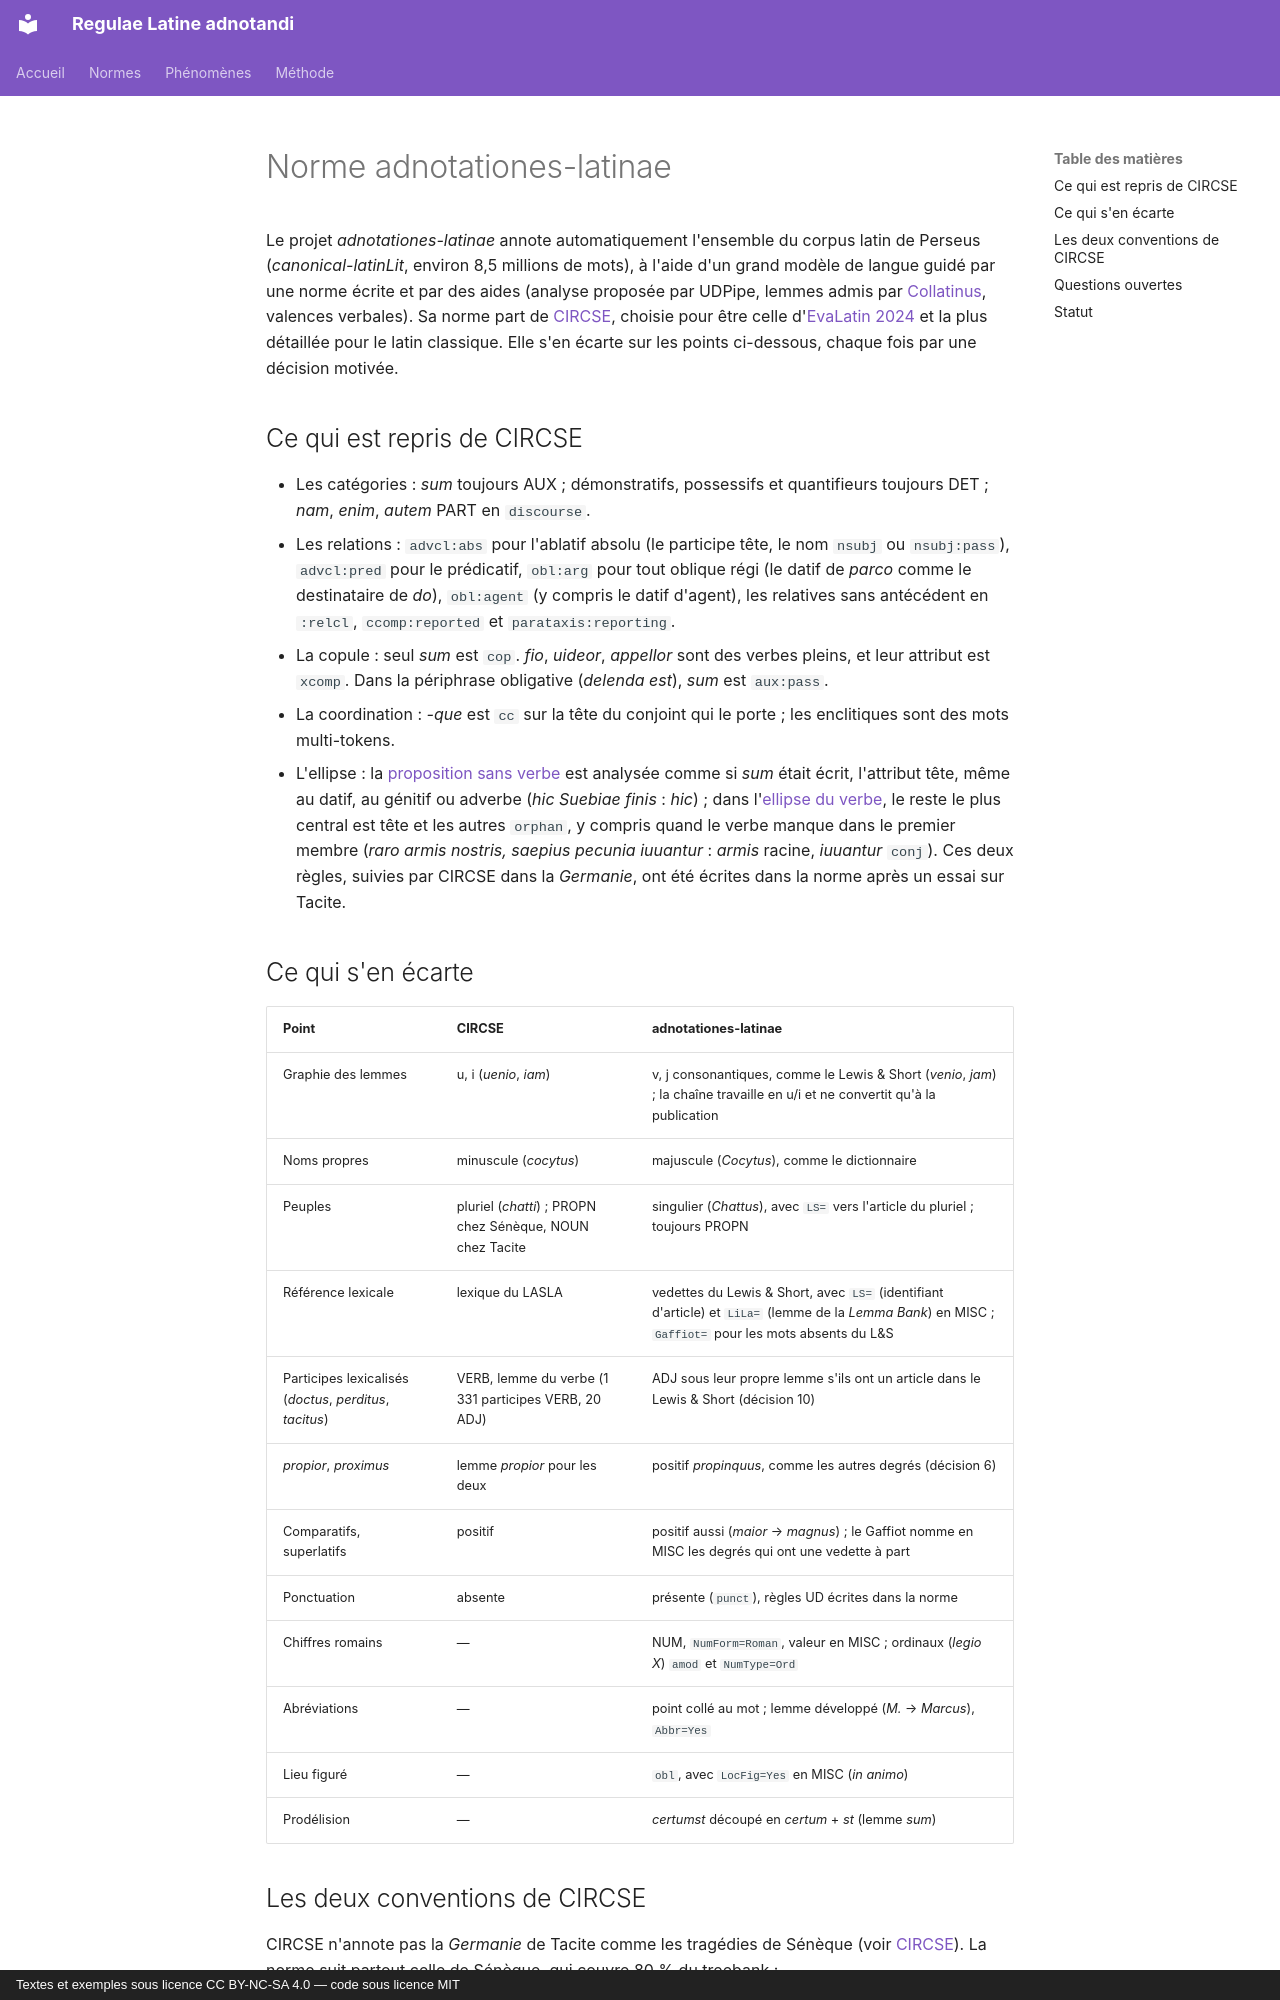

repository: jderet/regulae-latine-adnotandi · page: normes/adnotationes.fr/index.html · generator: mkdocs · copyright: Textes et exemples sous licence CC BY-NC-SA 4.0 — code sous licence MIT

# Norme adnotationes-latinae

Le projet *adnotationes-latinae* annote automatiquement l'ensemble du corpus latin de Perseus (*canonical-latinLit*, environ 8,5 millions de mots), à l'aide d'un grand modèle de langue guidé par une norme écrite et par des aides (analyse proposée par UDPipe, lemmes admis par [Collatinus](collatinus.md), valences verbales). Sa norme part de [CIRCSE](circse.md), choisie pour être celle d'[EvaLatin 2024](evalatin.md) et la plus détaillée pour le latin classique. Elle s'en écarte sur les points ci-dessous, chaque fois par une décision motivée.

## Ce qui est repris de CIRCSE

- Les catégories : *sum* toujours AUX ; démonstratifs, possessifs et quantifieurs toujours DET ; *nam*, *enim*, *autem* PART en `discourse`.
- Les relations : `advcl:abs` pour l'ablatif absolu (le participe tête, le nom `nsubj` ou `nsubj:pass`), `advcl:pred` pour le prédicatif, `obl:arg` pour tout oblique régi (le datif de *parco* comme le destinataire de *do*), `obl:agent` (y compris le datif d'agent), les relatives sans antécédent en `:relcl`, `ccomp:reported` et `parataxis:reporting`.
- La copule : seul *sum* est `cop`. *fio*, *uideor*, *appellor* sont des verbes pleins, et leur attribut est `xcomp`. Dans la périphrase obligative (*delenda est*), *sum* est `aux:pass`.
- La coordination : *-que* est `cc` sur la tête du conjoint qui le porte ; les enclitiques sont des mots multi-tokens.
- L'ellipse : la [proposition sans verbe](../phaenomena/sine-verbo.md) est analysée comme si *sum* était écrit, l'attribut tête, même au datif, au génitif ou adverbe (*hic Suebiae finis* : *hic*) ; dans l'[ellipse du verbe](../phaenomena/ellipsis.md), le reste le plus central est tête et les autres `orphan`, y compris quand le verbe manque dans le premier membre (*raro armis nostris, saepius pecunia iuuantur* : *armis* racine, *iuuantur* `conj`). Ces deux règles, suivies par CIRCSE dans la *Germanie*, ont été écrites dans la norme après un essai sur Tacite.

## Ce qui s'en écarte

| Point | CIRCSE | adnotationes-latinae |
|---|---|---|
| Graphie des lemmes | u, i (*uenio*, *iam*) | v, j consonantiques, comme le Lewis & Short (*venio*, *jam*) ; la chaîne travaille en u/i et ne convertit qu'à la publication |
| Noms propres | minuscule (*cocytus*) | majuscule (*Cocytus*), comme le dictionnaire |
| Peuples | pluriel (*chatti*) ; PROPN chez Sénèque, NOUN chez Tacite | singulier (*Chattus*), avec `LS=` vers l'article du pluriel ; toujours PROPN |
| Référence lexicale | lexique du LASLA | vedettes du Lewis & Short, avec `LS=` (identifiant d'article) et `LiLa=` (lemme de la *Lemma Bank*) en MISC ; `Gaffiot=` pour les mots absents du L&S |
| Participes lexicalisés (*doctus*, *perditus*, *tacitus*) | VERB, lemme du verbe (1 331 participes VERB, 20 ADJ) | ADJ sous leur propre lemme s'ils ont un article dans le Lewis & Short (décision 10) |
| *propior*, *proximus* | lemme *propior* pour les deux | positif *propinquus*, comme les autres degrés (décision 6) |
| Comparatifs, superlatifs | positif | positif aussi (*maior* → *magnus*) ; le Gaffiot nomme en MISC les degrés qui ont une vedette à part |
| Ponctuation | absente | présente (`punct`), règles UD écrites dans la norme |
| Chiffres romains | — | NUM, `NumForm=Roman`, valeur en MISC ; ordinaux (*legio X*) `amod` et `NumType=Ord` |
| Abréviations | — | point collé au mot ; lemme développé (*M.* → *Marcus*), `Abbr=Yes` |
| Lieu figuré | — | `obl`, avec `LocFig=Yes` en MISC (*in animo*) |
| Prodélision | — | *certumst* découpé en *certum* + *st* (lemme *sum*) |
